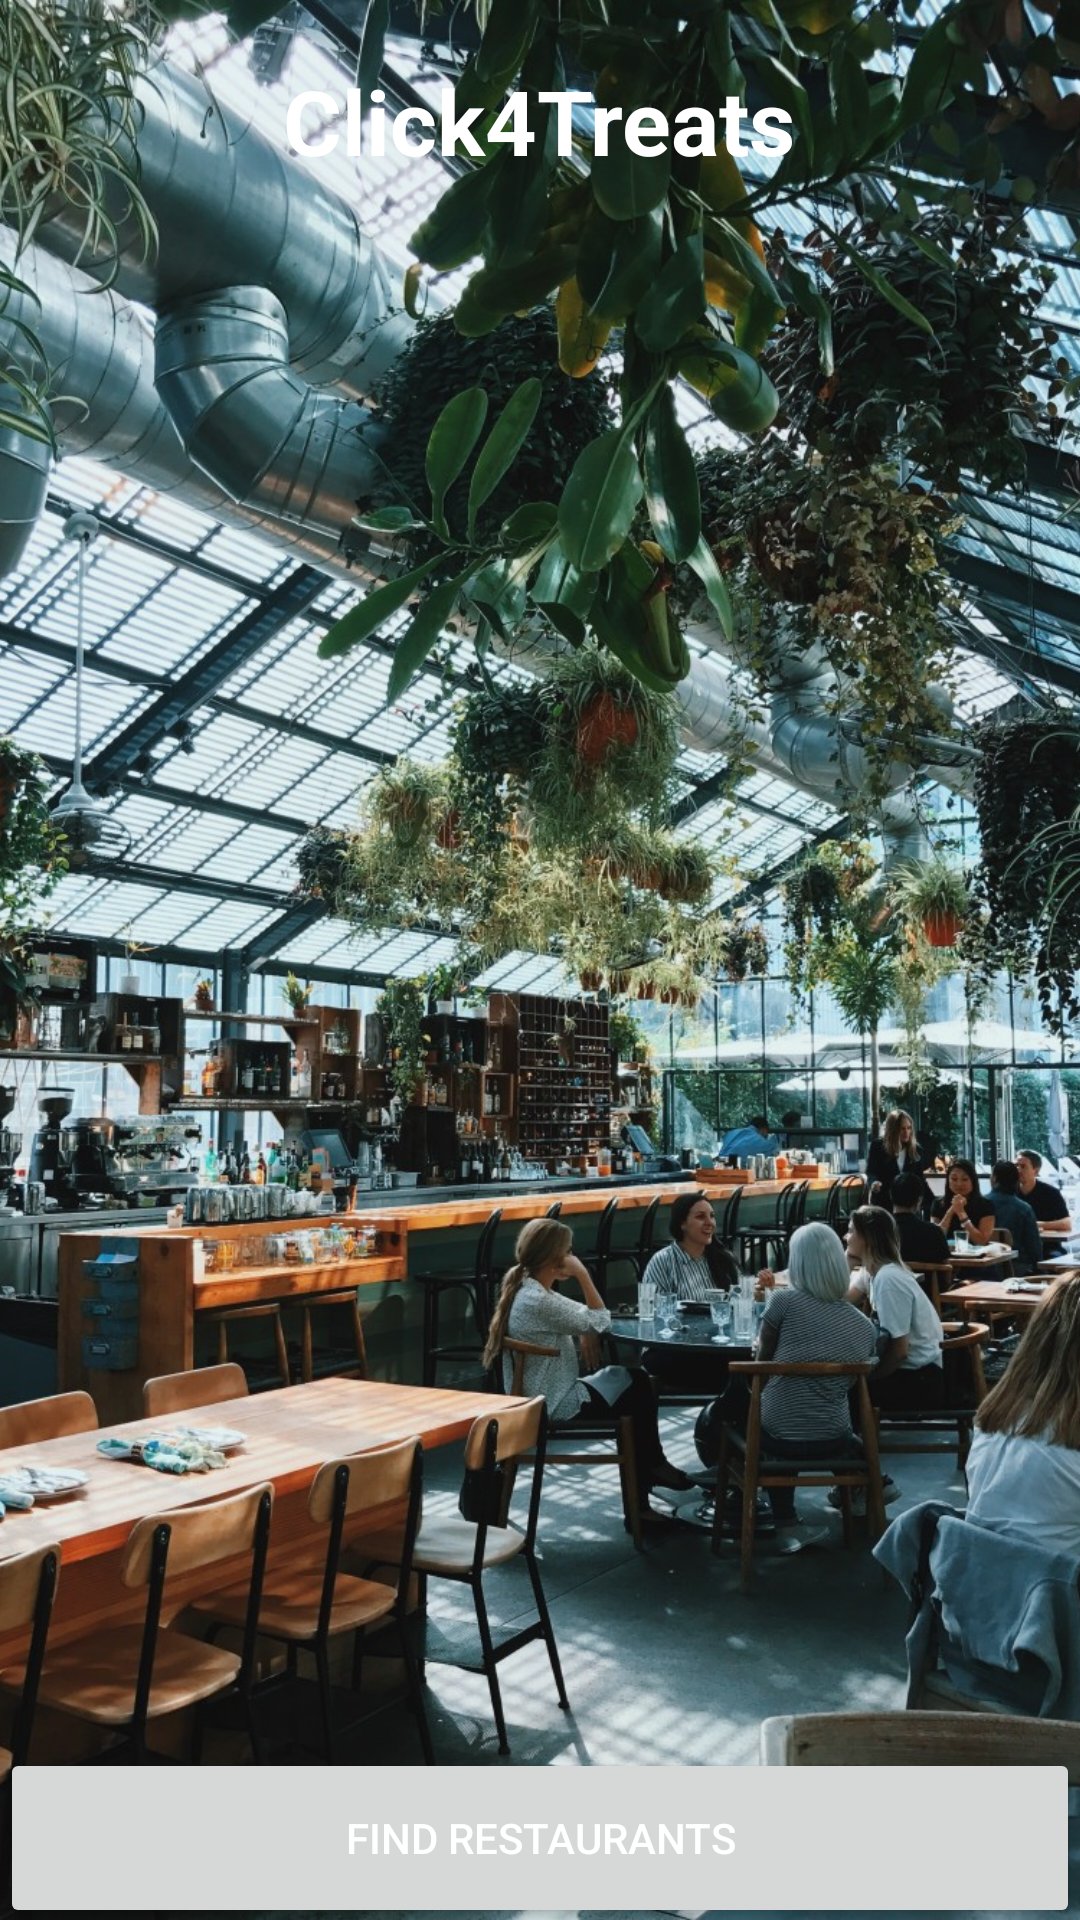

This screen was rendered from an Android layout file. Write that file and the resources it references.
<!-- AndroidManifest.xml: application theme Theme.Click4Treats -->
<!-- res/layout/activity_main.xml -->
<?xml version="1.0" encoding="utf-8"?>
<RelativeLayout xmlns:android="http://schemas.android.com/apk/res/android"
    xmlns:app="http://schemas.android.com/apk/res-auto"
    xmlns:tools="http://schemas.android.com/tools"
    android:layout_width="match_parent"
    android:layout_height="match_parent">

    <ImageView
        android:id="@+id/homeImage"
        android:layout_width="wrap_content"
        android:layout_height="match_parent"
        android:adjustViewBounds="true"
        android:scaleType="centerCrop"
        android:src="@drawable/home" />

    <TextView
        android:layout_width="wrap_content"
        android:layout_height="wrap_content"
        android:layout_alignParentTop="true"
        android:layout_centerHorizontal="true"
        android:layout_marginTop="20dp"
        android:text="Click4Treats"
        android:textColor="@color/white"
        android:textSize="30sp"
        android:textStyle="bold" />

    <Button
        android:id="@+id/findRestaurantsBtn"
        android:layout_width="match_parent"
        android:layout_height="60dp"
        android:layout_alignParentBottom="true"
        android:layout_marginBottom="-3dp"
        android:text="Find Restaurants"
        android:textColor="@color/white" />

</RelativeLayout>
<!-- resources referenced by this layout -->
<resources>
  <color name="white">#FFFFFFFF</color>
  <!-- drawable home: jpg bitmap (drawable, 497117 bytes) -->
  <style name="Theme.Click4Treats" parent="Theme.MaterialComponents.DayNight.DarkActionBar">
          
          <item name="colorPrimary">@color/purple_500</item>
          <item name="colorPrimaryVariant">@color/purple_700</item>
          <item name="colorOnPrimary">@color/white</item>
          
          <item name="colorSecondary">@color/teal_200</item>
          <item name="colorSecondaryVariant">@color/teal_700</item>
          <item name="colorOnSecondary">@color/black</item>
          
          <item name="android:statusBarColor" tools:targetApi="l">?attr/colorPrimaryVariant</item>
          
      </style>
  <color name="purple_500">#FF6200EE</color>
  <color name="purple_700">#FF3700B3</color>
  <color name="teal_200">#FF03DAC5</color>
  <color name="teal_700">#FF018786</color>
  <color name="black">#FF000000</color>
</resources>
